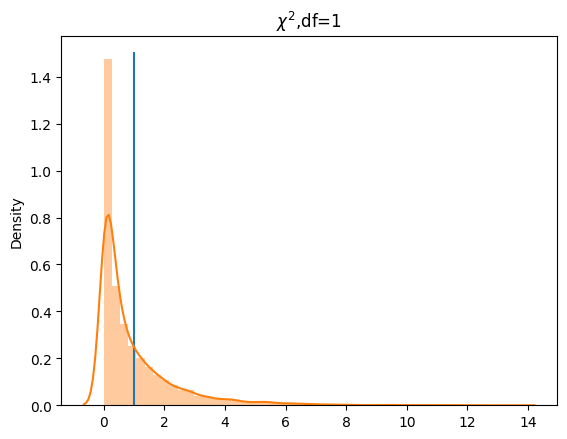

The script that saved this image:
from scipy import stats
import seaborn as sns
import matplotlib.pyplot as plt

import matplotlib as mpl
mpl.rc('font', family='STHeiti')

samples = stats.chi2.rvs(size=10000, df=1)
plt.plot([1,1],[0,1.5])
sns.distplot(samples)
plt.title('$\chi^2$,df=1')
plt.show()